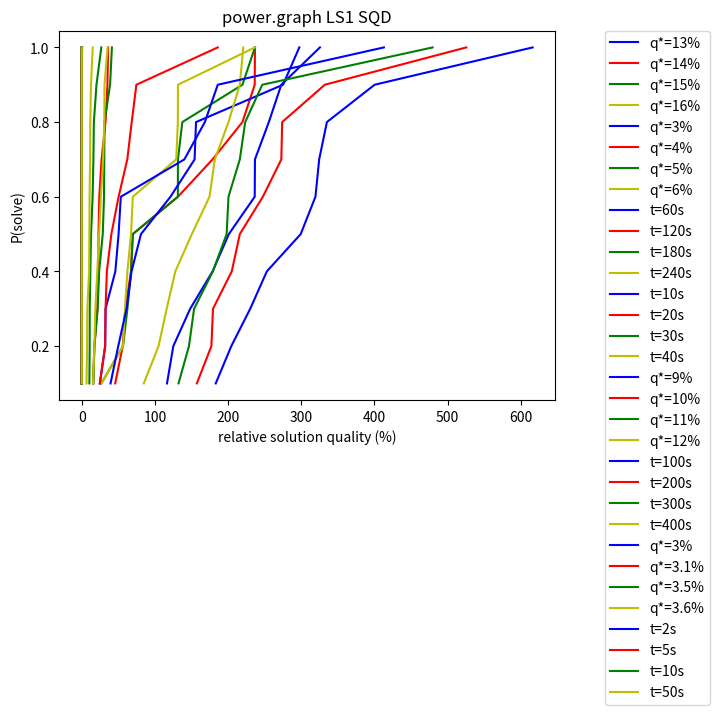

The matplotlib source for this figure:
import matplotlib.pyplot as plt

#star2 ls2 seed 1-10 opt 4542

#x1 = 1.13 5133
x1 = [125.19, 201.12, 116.54, 236.46, 255.75, 178.85, 148.25, 325.6, 272.78, 236.77] #miss 6
#x2 = 1.14 5178
x2 = [45.73, 69.80, 67.38, 236.46, 178.85, 131.52, 219.67, 59.5, 56.05, 236.77]
#x3 = 1.15 5223
x3 = [26.77, 69.80, 67.38, 62.44, 131.37, 131.52, 219.67, 56.50, 137.52, 236.77]
#x4 = 1.16 5268
x4 = [26.77, 69.80, 67.38, 62.44, 236.77, 131.52, 131.37, 59.05, 56.50, 129.20]
y = [0.1, 0.2, 0.3, 0.4, 0.5, 0.6, 0.7, 0.8, 0.9, 1.0]

x1 = sorted(x1)
x2 = sorted(x2)
x3 = sorted(x3)
x4 = sorted(x4)

plt.plot(x1, y, 'b', label='q*=13%')
plt.plot(x2, y, 'r', label='q*=14%')
plt.plot(x3, y, 'g', label='q*=15%')
plt.plot(x4, y, 'y', label='q*=16%')
plt.xlabel('run-time(sec)')
plt.ylabel('P(solve)')
plt.title('star2.graph LS2 QRTD')
plt.legend(bbox_to_anchor=(0.95, 0.95), loc='upper left', borderaxespad=0.5)
plt.show()

#power ls2 seed 1-10 opt 2203

#w1 = 1.03 2269
w1 = [61.25, 39.39, 49.91, 154.26, 275.16, 297.40, 156.22, 68.08, 121.30, 80.96]
#w2 = 1.04 2291
w2 = [22.84, 17.34, 15.44, 36.08, 22.91, 21.38, 23.98, 32.49, 35.11, 27.12]
#w3 = 1.05 2313
w3 = [16.59, 11.79, 10.43, 20.13, 15.95, 12.73, 14.85, 26.76, 10.84, 10.93] 
#w4 = 1.06 2335
w4 = [15.04, 7.30, 7.64, 12.63, 11.71, 10.71, 10.43, 11.45, 10.09, 6.56]
y = [0.1, 0.2, 0.3, 0.4, 0.5, 0.6, 0.7, 0.8, 0.9, 1.0]

w1 = sorted(w1)
w2 = sorted(w2)
w3 = sorted(w3)
w4 = sorted(w4)

plt.plot(w1, y, 'b', label='q*=3%')
plt.plot(w2, y, 'r', label='q*=4%')
plt.plot(w3, y, 'g', label='q*=5%')
plt.plot(w4, y, 'y', label='q*=6%')
plt.xlabel('run-time(sec)')
plt.ylabel('P(solve)')
plt.title('power.graph LS2 QRTD')
plt.legend(bbox_to_anchor=(0.95, 0.95), loc='upper left', borderaxespad=0.5)
plt.show()


# star2 4542
# 1.13 5133

#t1 t=60
t1 = [5170, 5312, 5155, 5164, 5155, 5173, 6212, 5196, 5170, 5162]
#t2 t=120
t2 = [5059, 5252, 5100, 5107, 5126, 6091, 5098, 5106, 5105, 5087]
#t3 t=180
t3 = [5095, 5252, 5115, 5107, 5126, 5098, 6045, 5196, 5105, 5087]
#t4 t = 240
t4 = [5037, 5100, 5312, 5061, 5069, 5038, 5062, 5043, 5087, 4993]
y = [0.1, 0.2, 0.3, 0.4, 0.5, 0.6, 0.7, 0.8, 0.9, 1.0]

t1 = sorted(t1)
t2 = sorted(t2)
t3 = sorted(t3)
t4 = sorted(t4)

plt.plot([(x-4542)/4542 for x in t1], y, 'b', label='t=60s')
plt.plot([(x-4542)/4542 for x in t2], y, 'r', label='t=120s')
plt.plot([(x-4542)/4542 for x in t3], y, 'g', label='t=180s')
plt.plot([(x-4542)/4542 for x in t4], y, 'y', label='t=240s')
plt.xlabel('relative solution quality [%]')
plt.ylabel('P(solve)')
plt.title('star2.graph LS2 SQD')
plt.legend(bbox_to_anchor=(1.05, 1), loc='upper left', borderaxespad=0.)
plt.show()

# star2 4542
# 1.13 5133

#s1 s=10
s1 = [2350, 2321, 2322, 2365, 2340, 2339, 2342, 2337, 2340, 2320]
#t2 s=20
s2 = [2304, 2290, 2297, 2330, 2301, 2309, 2301, 2303, 2316, 2399]
#t3 s=30
s3 = [2287, 2285, 2280, 2298, 2279, 2286, 2290, 2294, 2299, 2287]
#t4 s=40
s4 = [2284, 2268, 2280, 2285, 2275, 2286, 2284, 2287, 2283, 2282]
y = [0.1, 0.2, 0.3, 0.4, 0.5, 0.6, 0.7, 0.8, 0.9, 1.0]

s1 = sorted(s1)
s2 = sorted(s2)
s3 = sorted(s3)
s4 = sorted(s4)

plt.plot([(x-2203)/2203 for x in s1], y, 'b', label='t=10s')
plt.plot([(x-2203)/2203 for x in s2], y, 'r', label='t=20s')
plt.plot([(x-2203)/2203 for x in s3], y, 'g', label='t=30s')
plt.plot([(x-2203)/2203 for x in s4], y, 'y', label='t=40s')
plt.xlabel('relative solution quality [%]')
plt.ylabel('P(solve)')
plt.title('power.graph LS2 SQD')
plt.legend(bbox_to_anchor=(1.05, 1), loc='upper left', borderaxespad=0.)
plt.show()

#ls1 star2 QRTD
x1 = [183.17,204.48,230.31,252.99,299.33,319.46,324.57,335.12,400.33,616.41]
x2 = [157.33,177.24,179.42,205.08,216.08,247.61,272.82,274.00,332.27,525.74]
x3 = [132.28,146.58,153.59,179.22,198.06,200.59,216.08,223.45,246.78,479.64]
x4 = [84.80,105.05,116.12,127.92,150.55,174.64,181.93,200.59,216.08,220.81]
y = [0.1,0.2,0.3,0.4,0.5,0.6,0.7,0.8,0.9,1]

plt.plot(x1, y, 'b', label='q*=9%')
plt.plot(x2, y, 'r', label='q*=10%')
plt.plot(x3, y, 'g', label='q*=11%')
plt.plot(x4, y, 'y', label='q*=12%')
plt.xlabel('run-time (sec)')
plt.ylabel('P(solve)')
plt.title('star2.graph LS1 QRTD')
plt.legend(bbox_to_anchor=(1.05, 1), loc='upper left', borderaxespad=0.)


#ls1 star2 SQD
x1 = sorted([5252,5155,5107,5069,5111,6136,5196,5105,5162,5170])
x2 = sorted([5082,5100,5061,4945,4972,6045,5017,4953,5010,5095])
x3 = sorted([5042,4964,4946,4875,4898,4993,5017,4895,4881,4965])
x4 = sorted([5042,4890,4885,4835,4878,4924,4970,4854,4868,4880])
y = [0.1,0.2,0.3,0.4,0.5,0.6,0.7,0.8,0.9,1]

plt.plot([(x-4542)/4542 for x in x1], y, 'b', label='t=100s')
plt.plot([(x-4542)/4542 for x in x2], y, 'r', label='t=200s')
plt.plot([(x-4542)/4542 for x in x3], y, 'g', label='t=300s')
plt.plot([(x-4542)/4542 for x in x4], y, 'y', label='t=400s')
plt.xlabel('relative solution quality (%)')
plt.ylabel('P(solve)')
plt.title('star2.graph LS1 SQD')
plt.legend(bbox_to_anchor=(1.05, 1), loc='upper left', borderaxespad=0.)

#ls1 power QRTD
x1 = [24.75, 32.02, 32.54, 45.92, 50.37, 53.42, 140.28, 168.29, 185.93, 413.04]
x2 = [24.75, 32.02, 32.54, 34.35, 40.5, 50.37, 62.27, 68.32, 74.68, 185.93]
x3 = [15.97, 17.23, 21.77, 23.77, 28.73, 30.46, 30.8, 31.1, 38.74, 41.23]
x4 = [15.43, 17.23, 18.54, 21.27, 23.77, 26.17, 29.15, 30.8, 31.1, 35.36]
y = [0.1,0.2,0.3,0.4,0.5,0.6,0.7,0.8,0.9,1]

plt.plot(x1, y, 'b', label='q*=3%')
plt.plot(x2, y, 'r', label='q*=3.1%')
plt.plot(x3, y, 'g', label='q*=3.5%')
plt.plot(x4, y, 'y', label='q*=3.6%')
plt.xlabel('run-time (sec)')
plt.ylabel('P(solve)')
plt.legend(bbox_to_anchor=(1.1, 1), loc='upper left', borderaxespad=0.)
plt.title('power.graph LS1 QRTD')

#ls1 power SQ
x1 = sorted([153,194,175,195,197,175,190,193,216,176])
x2 = sorted([125,165,140,139,142,141,157,138,180,152])
x3 = sorted([102,124,111,88,98,107,109,101,130,103])
x4 = sorted([69,68,68,68,76,74,79,74,68,68])
y = [0.1,0.2,0.3,0.4,0.5,0.6,0.7,0.8,0.9,1]

plt.plot([(2200+x-2203)/2203 for x in x1], y, 'b', label='t=2s')
plt.plot([(2200+x-2203)/2203 for x in x2], y, 'r', label='t=5s')
plt.plot([(2200+x-2203)/2203 for x in x3], y, 'g', label='t=10s')
plt.plot([(2200+x-2203)/2203 for x in x4], y, 'y', label='t=50s')
plt.xlabel('relative solution quality (%)')
plt.ylabel('P(solve)')
plt.legend(bbox_to_anchor=(1.1, 1), loc='upper left', borderaxespad=0.)
plt.title('power.graph LS1 SQD')
